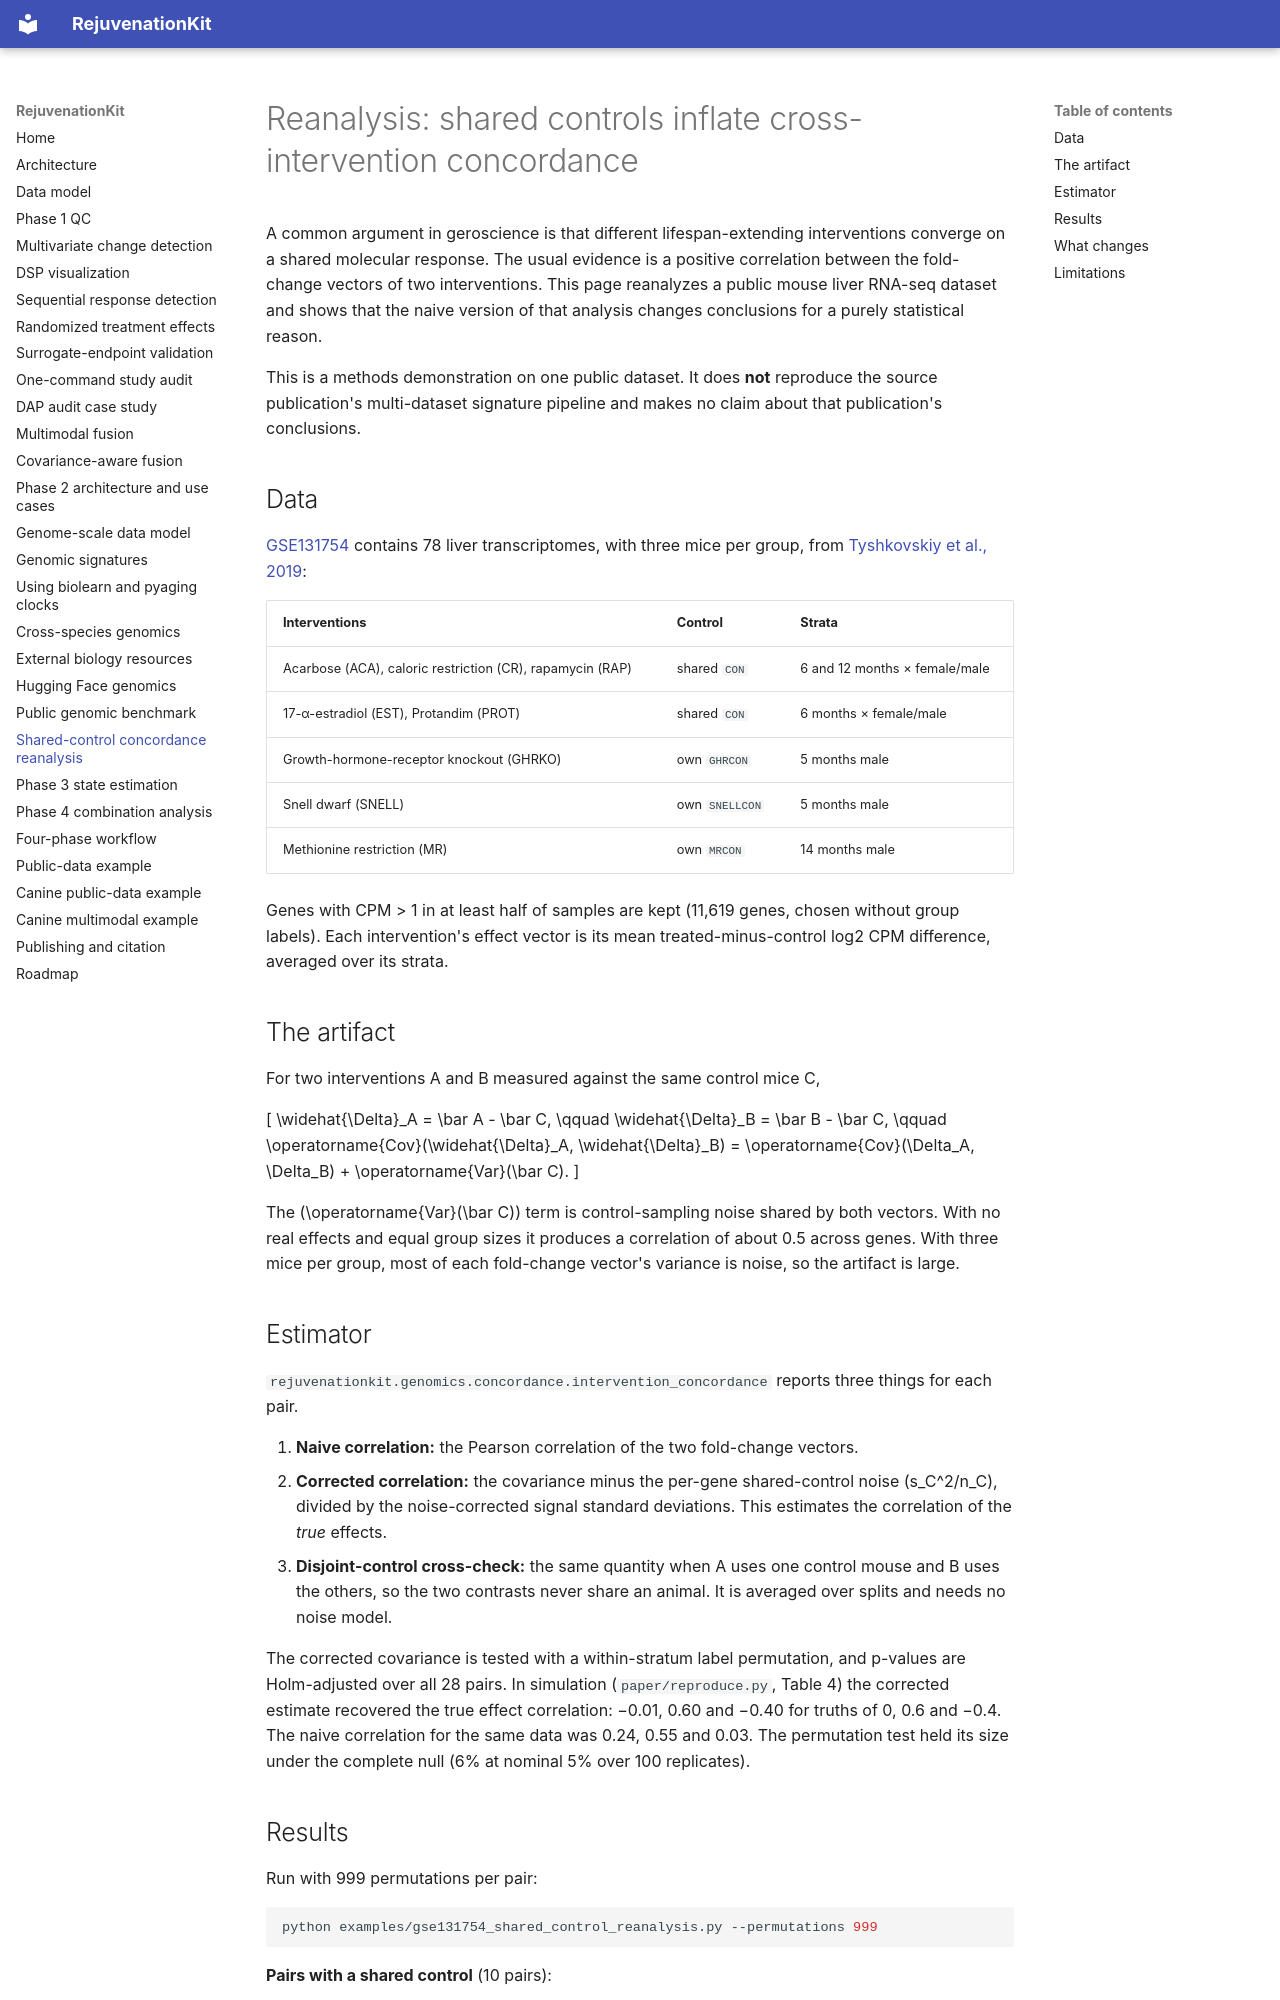

repository: weston-wang/RejuvenationKit · page: gse131754-concordance-reanalysis/index.html · generator: mkdocs

# Reanalysis: shared controls inflate cross-intervention concordance

A common argument in geroscience is that different lifespan-extending interventions converge on
a shared molecular response. The usual evidence is a positive correlation between the
fold-change vectors of two interventions. This page reanalyzes a public mouse liver RNA-seq
dataset and shows that the naive version of that analysis changes conclusions for a purely
statistical reason.

This is a methods demonstration on one public dataset. It does **not** reproduce the source
publication's multi-dataset signature pipeline and makes no claim about that publication's
conclusions.

## Data

[GSE131754](https://www.ncbi.nlm.nih.gov/geo/query/acc.cgi?acc=GSE131754) contains 78 liver
transcriptomes, with three mice per group, from
[Tyshkovskiy et al., 2019](https://pmc.ncbi.nlm.nih.gov/articles/PMC6907080/):

| Interventions | Control | Strata |
|---|---|---|
| Acarbose (ACA), caloric restriction (CR), rapamycin (RAP) | shared `CON` | 6 and 12 months × female/male |
| 17-α-estradiol (EST), Protandim (PROT) | shared `CON` | 6 months × female/male |
| Growth-hormone-receptor knockout (GHRKO) | own `GHRCON` | 5 months male |
| Snell dwarf (SNELL) | own `SNELLCON` | 5 months male |
| Methionine restriction (MR) | own `MRCON` | 14 months male |

Genes with CPM > 1 in at least half of samples are kept (11,619 genes, chosen without group
labels). Each intervention's effect vector is its mean treated-minus-control log2 CPM difference,
averaged over its strata.

## The artifact

For two interventions A and B measured against the same control mice C,

\[
\widehat{\Delta}_A = \bar A - \bar C, \qquad \widehat{\Delta}_B = \bar B - \bar C,
\qquad \operatorname{Cov}(\widehat{\Delta}_A, \widehat{\Delta}_B) =
\operatorname{Cov}(\Delta_A, \Delta_B) + \operatorname{Var}(\bar C).
\]

The \(\operatorname{Var}(\bar C)\) term is control-sampling noise shared by both vectors. With no
real effects and equal group sizes it produces a correlation of about 0.5 across genes. With
three mice per group, most of each fold-change vector's variance is noise, so the artifact is
large.

## Estimator

`rejuvenationkit.genomics.concordance.intervention_concordance` reports three things for each
pair.

1. **Naive correlation:** the Pearson correlation of the two fold-change vectors.
2. **Corrected correlation:** the covariance minus the per-gene shared-control noise
   \(s_C^2/n_C\), divided by the noise-corrected signal standard deviations. This estimates the
   correlation of the *true* effects.
3. **Disjoint-control cross-check:** the same quantity when A uses one control mouse and B uses
   the others, so the two contrasts never share an animal. It is averaged over splits and needs
   no noise model.

The corrected covariance is tested with a within-stratum label permutation, and p-values are
Holm-adjusted over all 28 pairs. In simulation (`paper/reproduce.py`, Table 4) the corrected
estimate recovered the true effect correlation: −0.01, 0.60 and −0.40 for truths of 0, 0.6 and
−0.4. The naive correlation for the same data was 0.24, 0.55 and 0.03. The permutation test held
its size under the complete null (6% at nominal 5% over 100 replicates).
